Photos from the image-classification dataset "cells" in the GitHub repository MarkF123/cells. Its 4 classes are: artef, lymph, monoc, segm.

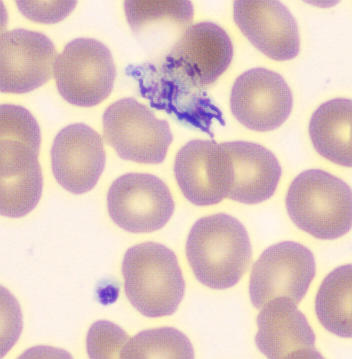
Label: artef

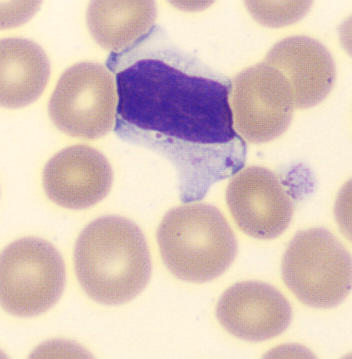
Label: lymph

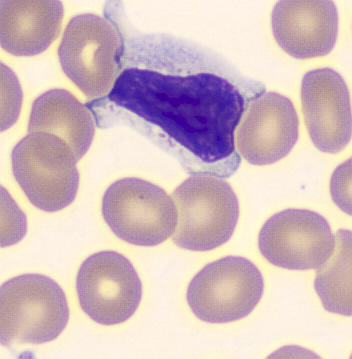
Label: lymph

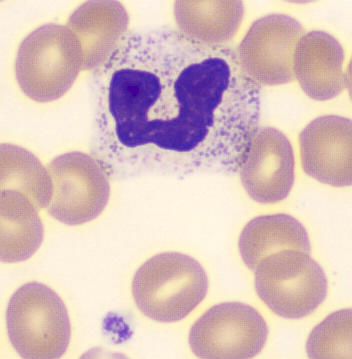
Label: segm

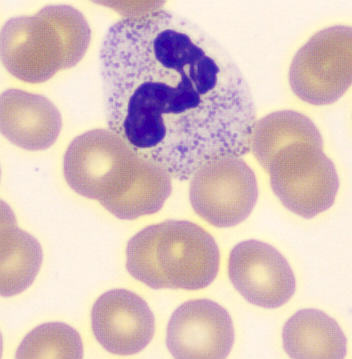
Label: segm

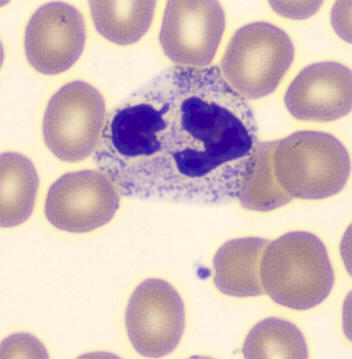
Label: segm
